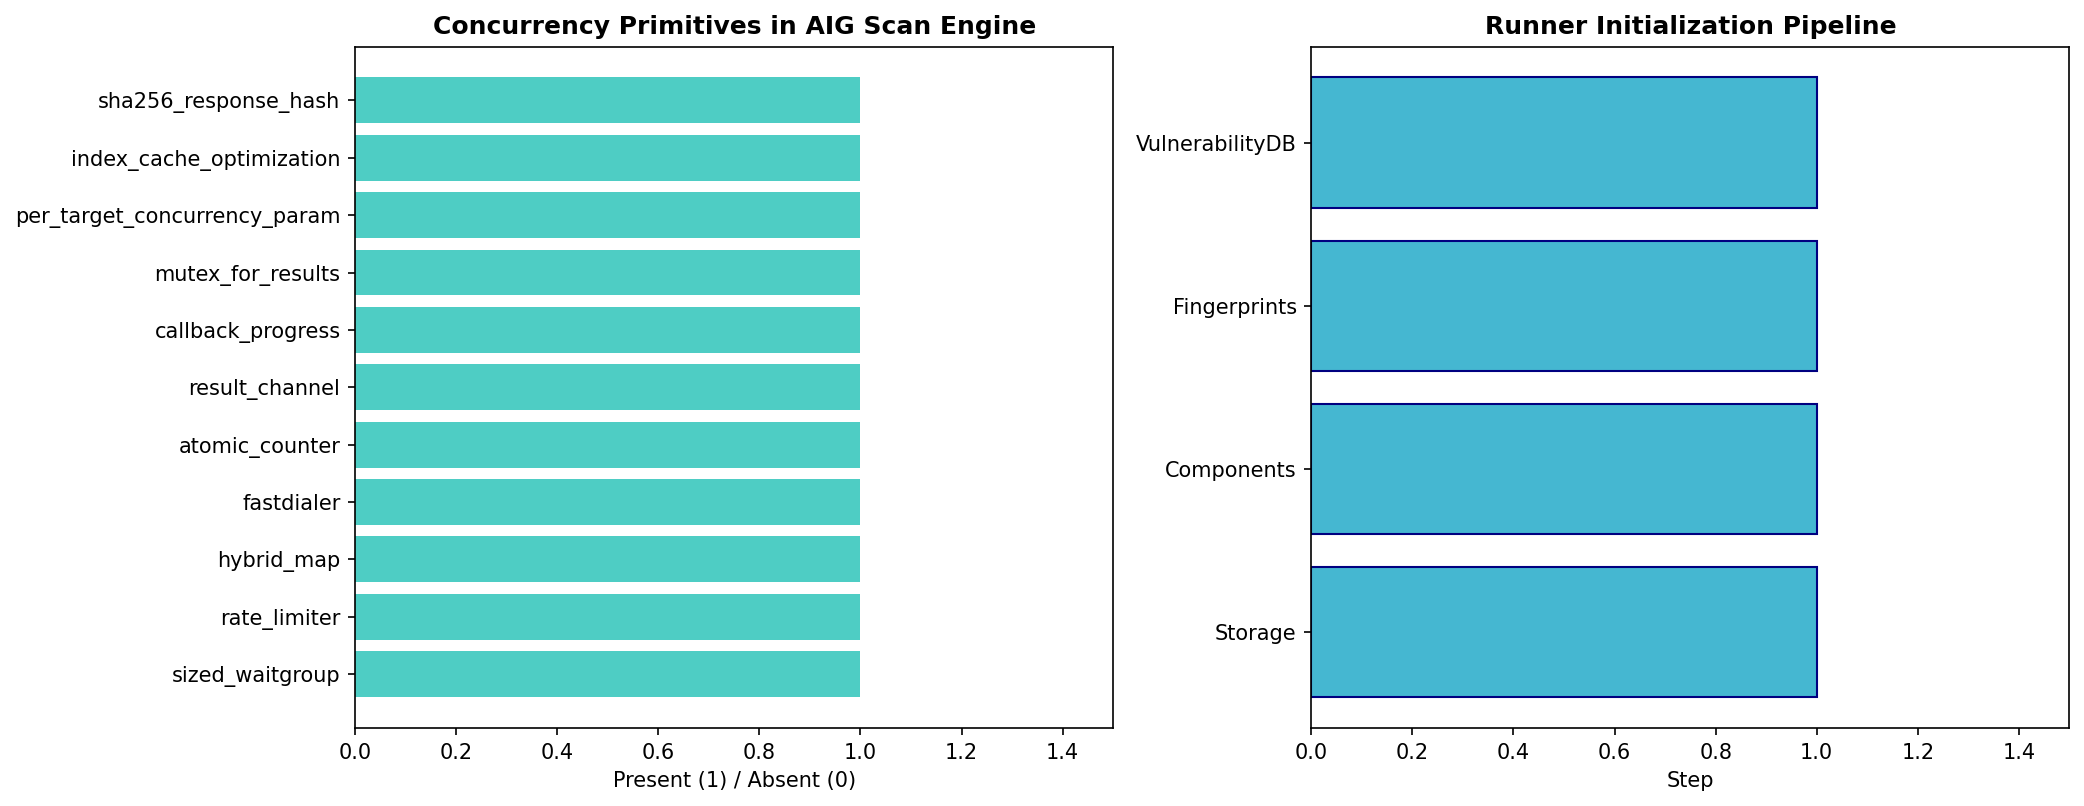

Values plotted in this chart, from the file beside it:
component, primitive, present
runner, sized_waitgroup, True
runner, rate_limiter, True
runner, hybrid_map, True
runner, fastdialer, True
runner, atomic_counter, True
runner, result_channel, True
runner, callback_progress, True
preload, sized_waitgroup, True
preload, mutex_for_results, True
preload, per_target_concurrency_param, True
preload, index_cache_optimization, True
preload, sha256_response_hash, True
